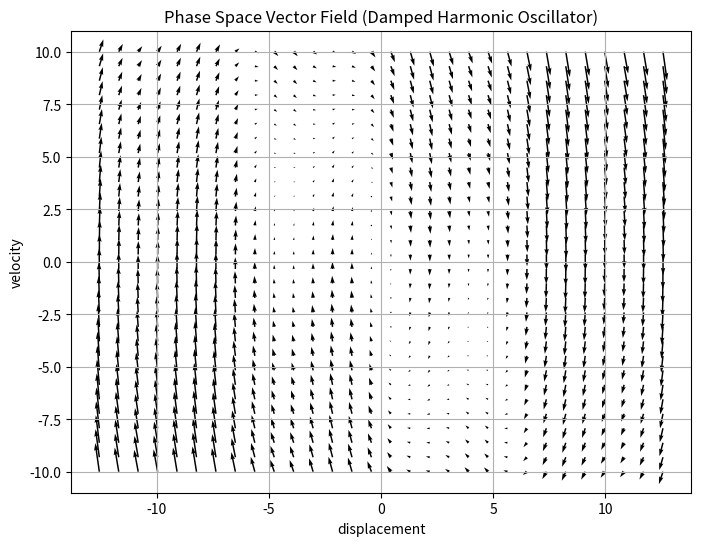

Here is the Python script that generated this plot:
import numpy as np 
import matplotlib.pyplot as plt

#intial conditions 
omega = 2.0
x0 = 1.0
v0 = 0.0
mass = 1.0
ar = 1.0 # damping coefficient
t=np.linspace(0, 10, 1000)
g=9.81


def damped_oscillator(t, y):
    force = -mass * g * np.sin(y[0]) - ar * y[1]
    x, v = y
    dxdt = v
    dvdt = (force*np.cos(omega*t)-v*ar-omega**2*x)
    return [dxdt, dvdt]

#grid
# grid
theta_vals = np.linspace(-4*np.pi, 4*np.pi, 30)
theta_dot_vals = np.linspace(-10, 10, 30)
T, V = np.meshgrid(theta_vals, theta_dot_vals)
dT, dV = damped_oscillator(0, [T, V])

#plotting
plt.figure(figsize=(8,6))
plt.quiver(T, V, dT, dV)
plt.xlabel("displacement")
plt.ylabel("velocity")
plt.title("Phase Space Vector Field (Damped Harmonic Oscillator)")
plt.grid()
plt.show()
